Run: headless pygame with SDL's dummy video driver; simulated clock (each Clock.tick advances the game by its frame time, no real sleeping); random seed 0; keys injected as events and as key.get_pressed() state; no mouse input.
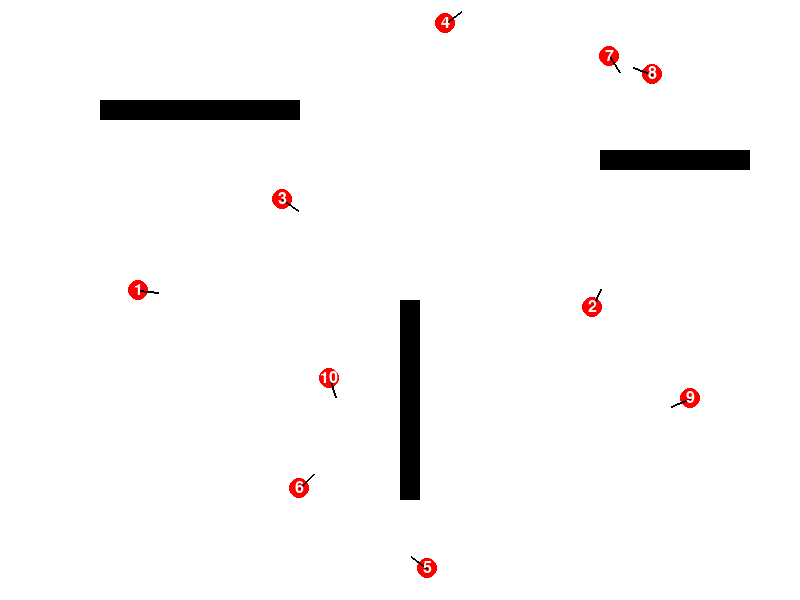
Frame 1 of 4 · flips 1–60 · no input
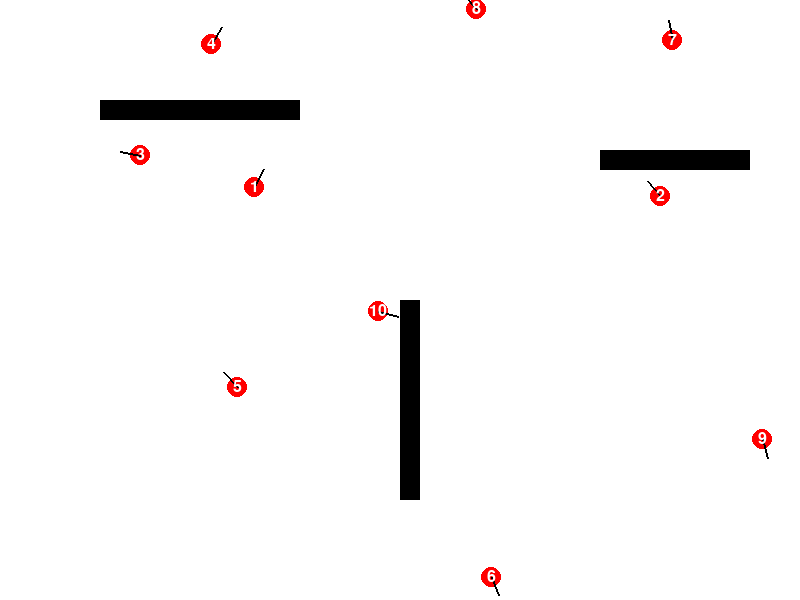
Frame 2 of 4 · flips 61–180 · tapped SPACE, RETURN · held RIGHT (→), D
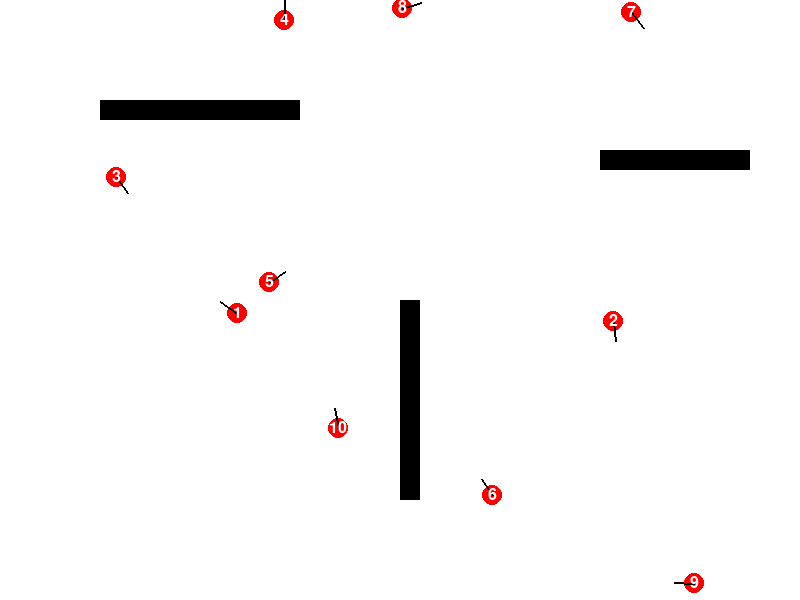
Frame 3 of 4 · flips 181–300 · held DOWN (↓), S
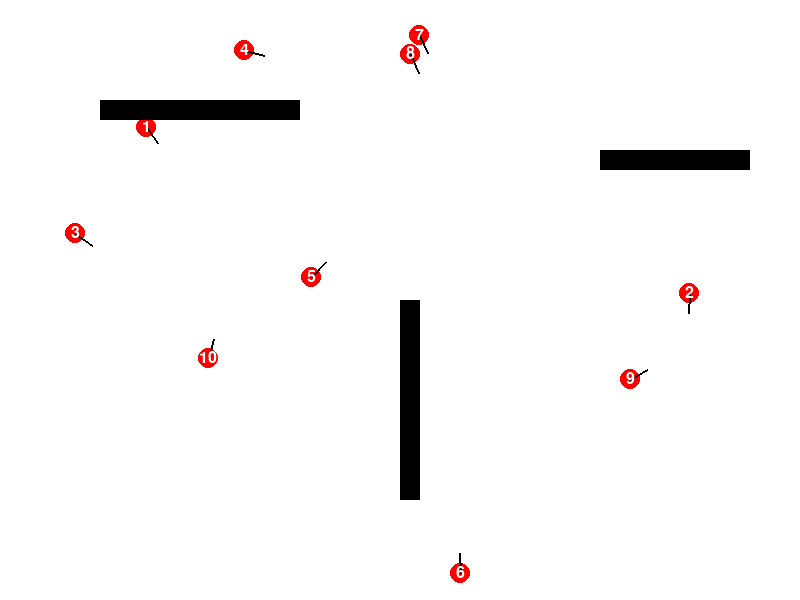
Frame 4 of 4 · flips 301–420 · held LEFT (←), A, UP (↑), W

The pygame program that drew these frames:

#imports
import pygame
import random
import math

#initialization
pygame.init()
SCREEN_WIDTH, SCREEN_HEIGHT = 800, 600
FPS = 60

WHITE = (255, 255, 255)
BLACK = (0, 0, 0)
RED = (255, 0, 0)
GREEN = (0, 255, 0)

clock = pygame.time.Clock()

num_agents = 10

#screen creation
screen = pygame.display.set_mode((SCREEN_WIDTH, SCREEN_HEIGHT))
pygame.display.set_caption("2D Map with Agents")

#create walls
walls = [
    pygame.Rect(100, 100, 200, 20),
    pygame.Rect(400, 300, 20, 200),
    pygame.Rect(600, 150, 150, 20),
]

def draw_walls():
    for wall in walls:
        pygame.draw.rect(screen, BLACK, wall)
        
#agent class
class Agent:
    def __init__(self, x, y, agent_id, radius=8, color=RED):
        self.x = x
        self.y = y
        self.radius = radius
        self.color = color
        self.speed = random.uniform(1, 3)
        self.angle = random.uniform(0, 2 * math.pi)
        self.direction_timer = random.randint(20, 80)
        self.speed_timer = random.randint(30, 120)
        self.id = agent_id
        
    def move(self):
        self.x += math.cos(self.angle) * self.speed
        self.y += math.sin(self.angle) * self.speed

        #boundary check
        if self.x - self.radius < 0 or self.x + self.radius > SCREEN_WIDTH:
            self.angle = math.pi - self.angle  # Reflect angle horizontally
        if self.y - self.radius < 0 or self.y + self.radius > SCREEN_HEIGHT:
            self.angle = -self.angle
            
        self.direction_timer -= 1
        if self.direction_timer <= 0:
            self.angle = random.uniform(0, 2 * math.pi)
            self.direction_timer = random.randint(20, 80)
            
        self.speed_timer -= 1
        if self.speed_timer <= 0:
            self.speed = random.uniform(1, 3)
            self.speed_timer = random.randint(30, 120)
    
    def draw(self):
        pygame.draw.circle(screen, self.color, (self.x, self.y), self.radius)
        #directional line
        end_x = self.x + math.cos(self.angle) * self.radius * 2
        end_y = self.y + math.sin(self.angle) * self.radius * 2
        pygame.draw.line(screen, BLACK, (self.x, self.y), (end_x, end_y), 2)
        #id label
        font = pygame.font.Font(None, 24)
        text = font.render(str(self.id), True, WHITE)
        text_rect = text.get_rect(center=(int(self.x), int(self.y)))
        screen.blit(text, text_rect)
        
def is_position_valid(x, y, radius, walls, agents):
    agent_rect = pygame.Rect(x - radius, y - radius, radius * 2, radius * 2)
    for wall in walls:
        if agent_rect.colliderect(wall):
            return False
        
    for agent in agents:
        distance = ((x - agent.x) ** 2 + (y - agent.y) ** 2) ** 0.5
        if distance < radius * 2: 
            return False
        
    return True

def create_agent(agent_id, radius, walls, agents):
    while True:
        x = random.randint(radius, SCREEN_WIDTH - radius)
        y = random.randint(radius, SCREEN_HEIGHT - radius)
        if is_position_valid(x, y, radius, walls, agents):
            return Agent(x, y, agent_id, radius=radius)
        
agents = []
for i in range(num_agents):
    agent = create_agent(i + 1, radius=10, walls=walls, agents=agents)
    agents.append(agent)

#collision detection
def check_wall_collision(agent):
    agent_rect = pygame.Rect(
        agent.x - agent.radius, agent.y - agent.radius, agent.radius * 2, agent.radius * 2
    )
    for wall in walls:
        if agent_rect.colliderect(wall):
            if agent_rect.right > wall.left and agent_rect.left < wall.right:
                if agent_rect.bottom > wall.top and agent_rect.top < wall.bottom:
                    if abs(agent.x - wall.left) < agent.radius or abs(agent.x - wall.right) < agent.radius:
                        agent.angle = math.pi - agent.angle
                    if abs(agent.y - wall.top) < agent.radius or abs(agent.y - wall.bottom) < agent.radius:
                        agent.angle = -agent.angle
        
def check_agent_collision(agent, other_agents):
    for other in other_agents:
        if agent != other:
            distance = math.sqrt((agent.x - other.x) ** 2 + (agent.y - other.y) ** 2)
            if distance < agent.radius * 2: 
                angle_between = math.atan2(other.y - agent.y, other.x - agent.x)
                agent.angle = math.pi + angle_between
                other.angle = math.pi - angle_between
                
#main game loop
running = True
while running:
    screen.fill(WHITE)
    
    for event in pygame.event.get():
        if event.type == pygame.QUIT:
            running = False
    
    for agent in agents:
        agent.move()
        check_wall_collision(agent)
        check_agent_collision(agent, agents)
        agent.draw()
        
    draw_walls()
    pygame.display.flip()
    clock.tick(FPS)
    
pygame.quit()
